Labelled photos from "treelearning", an image-classification folder in saitoaryane/treelearning. The possible labels are: not tree, tree.

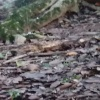
Label: not tree

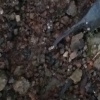
Label: tree

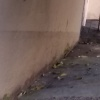
Label: not tree

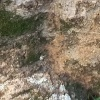
Label: tree

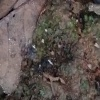
Label: not tree

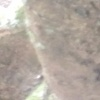
Label: tree
